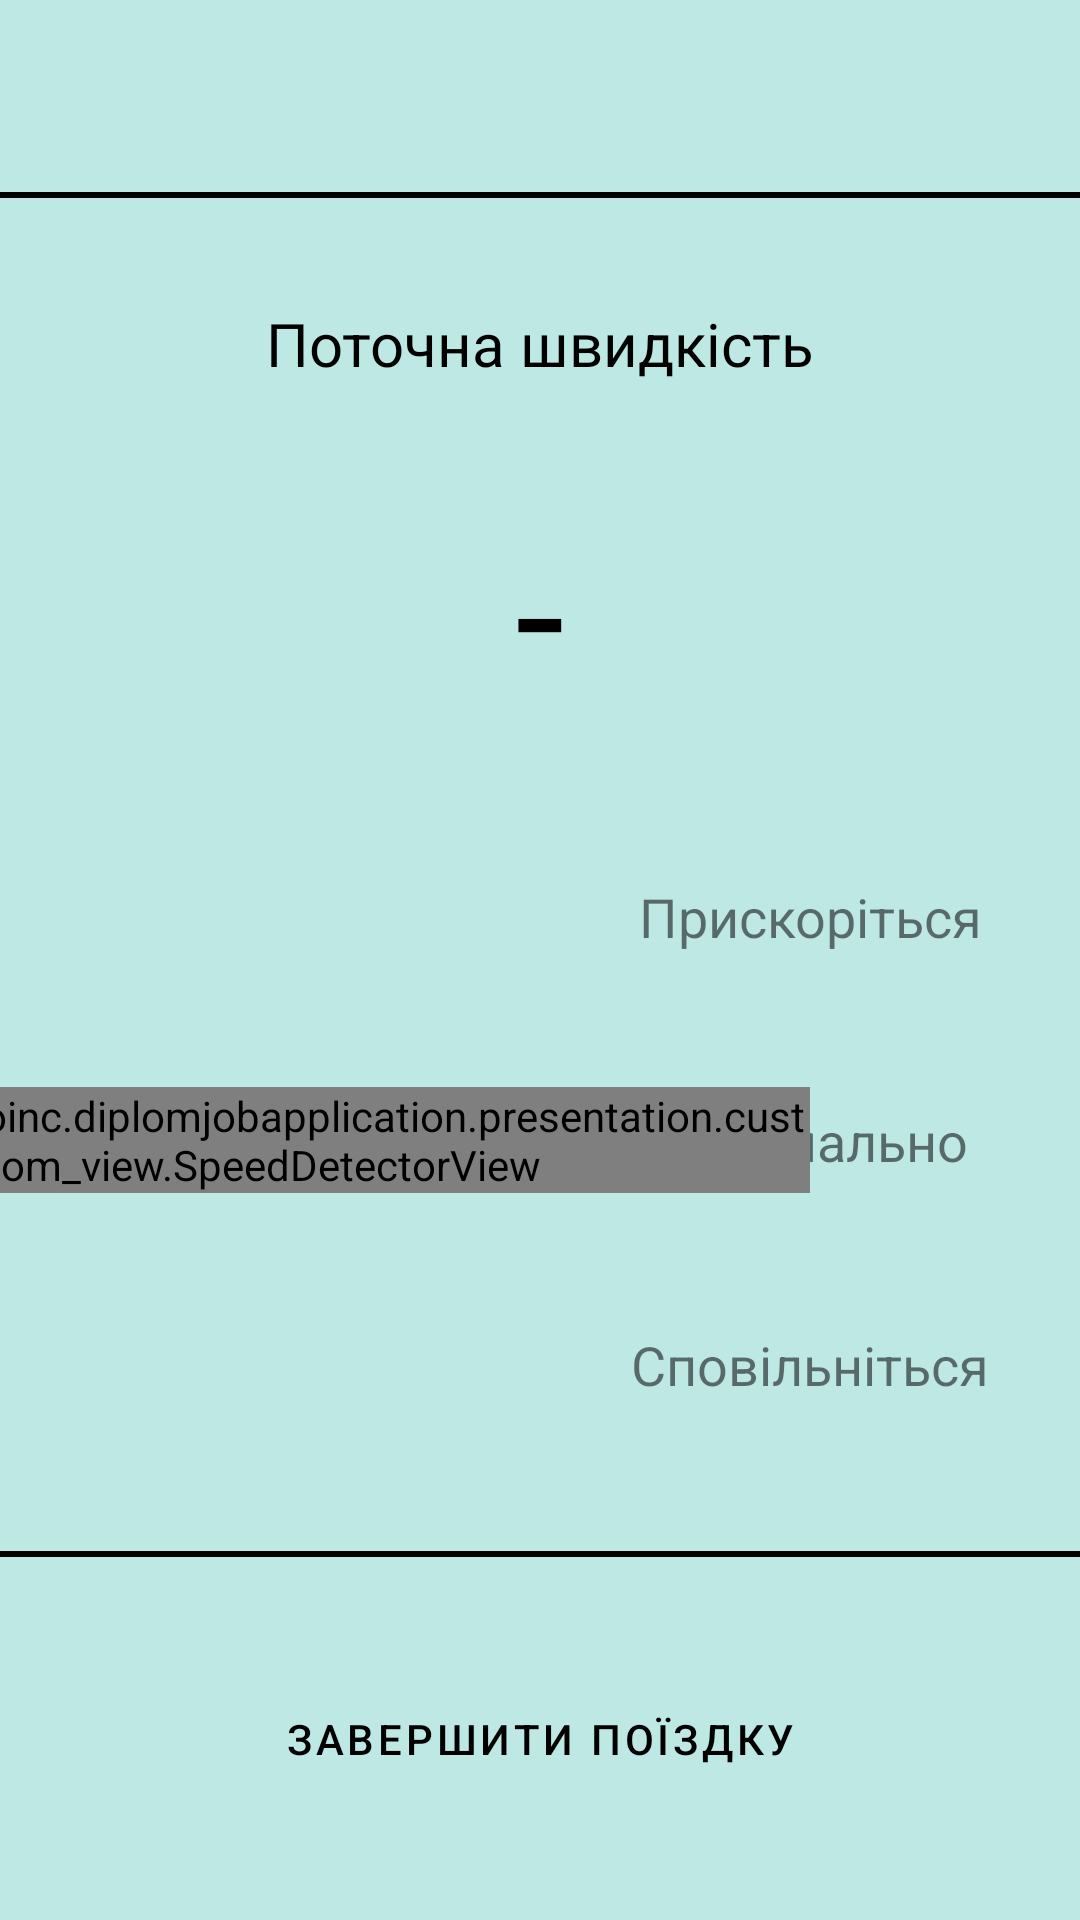

Here is an Android app screen rendered from its layout file. Give the layout XML and the strings, colors and styles it references.
<!-- AndroidManifest.xml: application theme Theme.DiplomJobApplication -->
<!-- res/layout/fragment_working.xml -->
<?xml version="1.0" encoding="utf-8"?>
<androidx.constraintlayout.widget.ConstraintLayout xmlns:android="http://schemas.android.com/apk/res/android"
    xmlns:app="http://schemas.android.com/apk/res-auto"
    xmlns:tools="http://schemas.android.com/tools"
    android:layout_width="match_parent"
    android:layout_height="match_parent"
    android:background="#BDE8E4"
    tools:context=".presentation.ui.WorkingFragment">

    <LinearLayout
        android:id="@+id/linearLayout2"
        android:layout_width="match_parent"
        android:layout_height="0dp"
        android:layout_marginTop="64dp"
        android:orientation="vertical"
        app:layout_constraintBottom_toTopOf="@+id/bottom_view_working"
        app:layout_constraintEnd_toEndOf="parent"
        app:layout_constraintStart_toStartOf="parent"
        app:layout_constraintTop_toTopOf="parent">

        <View
            android:layout_width="match_parent"
            android:layout_height="2dp"
            android:background="@color/black" />

        <TextView
            android:layout_width="match_parent"
            android:layout_height="wrap_content"
            android:layout_marginHorizontal="84dp"
            android:layout_marginTop="35dp"
            android:text="@string/current_speed"
            android:textAlignment="center"
            android:textColor="@color/black"
            android:textSize="20sp" />

        <TextView
            android:id="@+id/tv_current_speed"
            android:layout_width="match_parent"
            android:layout_height="wrap_content"
            android:layout_marginHorizontal="84dp"
            android:layout_marginTop="35dp"
            android:text="-"
            android:textAlignment="center"
            android:textColor="@color/black"
            android:textSize="60sp" />

        <androidx.constraintlayout.widget.ConstraintLayout
            android:layout_width="match_parent"
            android:layout_height="match_parent">

            <TextView
                android:id="@+id/tv_speed_up"
                android:layout_width="wrap_content"
                android:layout_height="wrap_content"
                android:text="@string/speed_up"
                android:textAlignment="center"
                android:textSize="18sp"
                app:layout_constraintBottom_toTopOf="@+id/tv_speed_normal"
                app:layout_constraintEnd_toEndOf="parent"
                app:layout_constraintStart_toStartOf="@+id/guideline2"
                app:layout_constraintTop_toTopOf="parent" />

            <TextView
                android:id="@+id/tv_speed_normal"
                android:layout_width="wrap_content"
                android:layout_height="wrap_content"
                android:text="@string/speed_normal"
                android:textAlignment="center"
                android:textSize="18sp"
                app:layout_constraintBottom_toBottomOf="parent"
                app:layout_constraintEnd_toEndOf="parent"
                app:layout_constraintStart_toStartOf="@+id/guideline2"
                app:layout_constraintTop_toTopOf="parent" />

            <TextView
                android:id="@+id/tv_speed_slower"
                android:layout_width="wrap_content"
                android:layout_height="wrap_content"
                android:text="@string/speed_slower"
                android:textAlignment="center"
                android:textSize="18sp"
                app:layout_constraintBottom_toBottomOf="parent"
                app:layout_constraintEnd_toEndOf="parent"
                app:layout_constraintStart_toStartOf="@+id/guideline2"
                app:layout_constraintTop_toBottomOf="@+id/tv_speed_normal" />

            <androidx.constraintlayout.widget.Guideline
                android:id="@+id/guideline2"
                android:layout_width="wrap_content"
                android:layout_height="wrap_content"
                android:orientation="vertical"
                app:layout_constraintGuide_percent="0.5" />

            <com.golandcoinc.diplomjobapplication.presentation.custom_view.SpeedDetectorView
                android:id="@+id/view_speed_detector"
                android:layout_width="wrap_content"
                android:layout_height="wrap_content"
                app:layout_constraintBottom_toBottomOf="parent"
                app:layout_constraintEnd_toStartOf="@+id/guideline2"
                app:layout_constraintStart_toStartOf="parent"
                app:layout_constraintTop_toTopOf="parent" />
        </androidx.constraintlayout.widget.ConstraintLayout>

    </LinearLayout>

    <View
        android:id="@+id/bottom_view_working"
        android:layout_width="match_parent"
        android:layout_height="2dp"
        android:layout_marginBottom="16dp"
        android:background="@color/black"
        app:layout_constraintBottom_toTopOf="@+id/btn_finish_trip"
        app:layout_constraintEnd_toEndOf="parent"
        app:layout_constraintStart_toStartOf="parent" />

    <Button
        android:id="@+id/btn_finish_trip"
        style="@style/ButtonCustomStyle"
        android:layout_width="match_parent"
        android:layout_height="wrap_content"
        android:layout_marginHorizontal="24dp"
        android:layout_marginBottom="16dp"
        android:paddingVertical="35dp"
        android:text="@string/end_travel"
        app:layout_constraintBottom_toBottomOf="parent"
        app:layout_constraintEnd_toEndOf="parent"
        app:layout_constraintStart_toStartOf="parent" />

</androidx.constraintlayout.widget.ConstraintLayout>
<!-- resources referenced by this layout -->
<resources>
  <color name="black">#FF000000</color>
  <string name="current_speed">Поточна швидкість</string>
  <string name="end_travel">Завершити поїздку</string>
  <string name="speed_normal">Оптимально</string>
  <string name="speed_slower">Сповільніться</string>
  <string name="speed_up">Прискоріться</string>
  <style name="ButtonCustomStyle" parent="Widget.MaterialComponents.Button">
          <item name="android:textColor">@color/black</item>
          <item name="backgroundTint">@color/white</item>
      </style>
  <style name="Theme.DiplomJobApplication" parent="Theme.MaterialComponents.DayNight.NoActionBar">
          
          <item name="colorPrimary">@color/purple_500</item>
          <item name="colorPrimaryVariant">@color/purple_700</item>
          <item name="colorOnPrimary">@color/white</item>
          
          <item name="colorSecondary">@color/teal_200</item>
          <item name="colorSecondaryVariant">@color/teal_700</item>
          <item name="colorOnSecondary">@color/black</item>
          
          <item name="android:statusBarColor" tools:targetApi="l">?attr/colorPrimaryVariant</item>
          
      </style>
  <color name="white">#FFFFFFFF</color>
  <color name="purple_500">#FF6200EE</color>
  <color name="purple_700">#FF3700B3</color>
  <color name="teal_200">#FF03DAC5</color>
  <color name="teal_700">#FF018786</color>
</resources>
